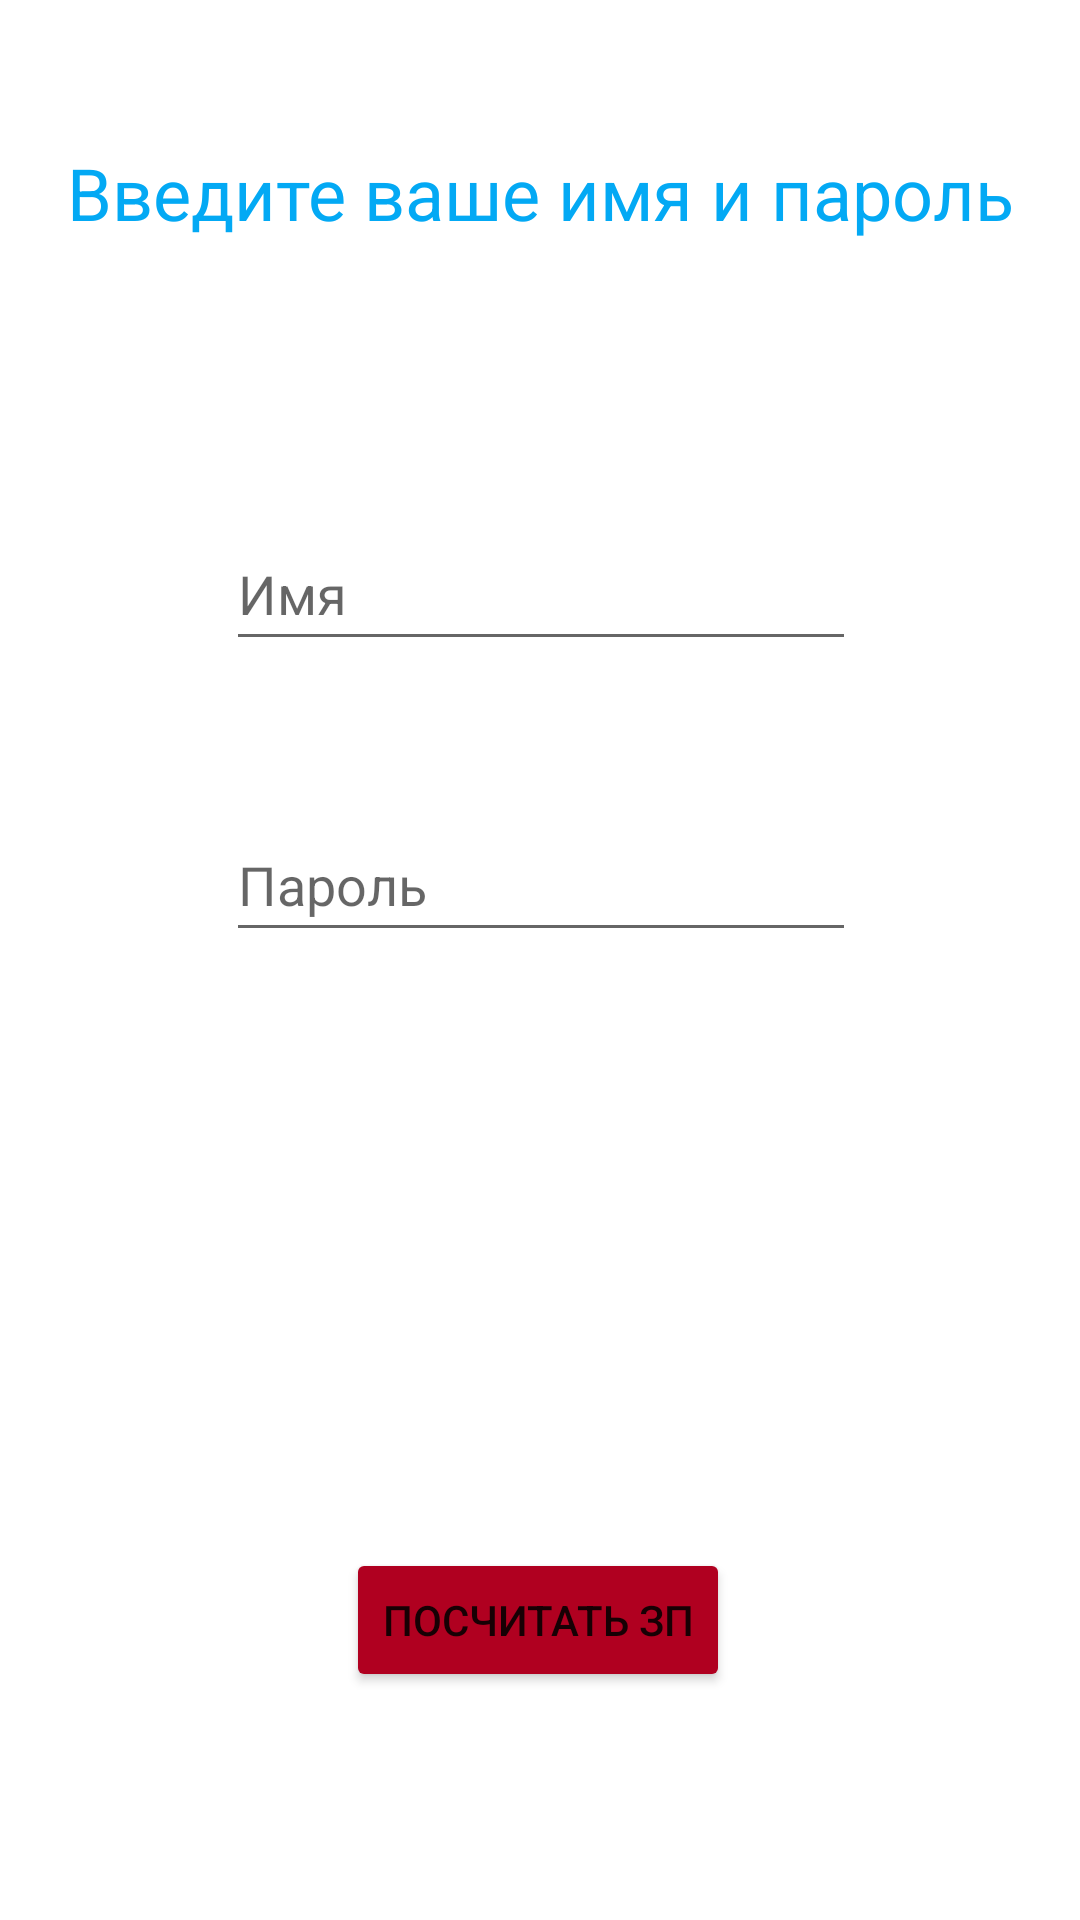

This screen was rendered from an Android layout file. Write that file and the resources it references.
<!-- AndroidManifest.xml: application theme Theme.Learn1 -->
<!-- res/layout/activity_main.xml -->
<?xml version="1.0" encoding="utf-8"?>
<androidx.constraintlayout.widget.ConstraintLayout xmlns:android="http://schemas.android.com/apk/res/android"
    xmlns:app="http://schemas.android.com/apk/res-auto"
    xmlns:tools="http://schemas.android.com/tools"
    android:layout_width="match_parent"
    android:layout_height="match_parent"
    tools:context=".MainActivity">

    <TextView
        android:id="@+id/nameText"
        android:layout_width="wrap_content"
        android:layout_height="wrap_content"
        android:layout_marginTop="48dp"
        android:text="Введите ваше имя и пароль"
        android:textColor="#03A9F4"
        android:textSize="24sp"
        app:layout_constraintEnd_toEndOf="parent"
        app:layout_constraintStart_toStartOf="parent"
        app:layout_constraintTop_toTopOf="parent" />

    <Button
        android:id="@+id/printButton"
        android:layout_width="wrap_content"
        android:layout_height="wrap_content"
        android:layout_marginBottom="76dp"
        android:backgroundTint="@color/design_default_color_error"
        android:text="Посчитать зп"
        app:layout_constraintBottom_toBottomOf="parent"
        app:layout_constraintEnd_toEndOf="@+id/workerphoto"
        app:layout_constraintStart_toStartOf="@+id/workerphoto" />

    <EditText
        android:id="@+id/writeName"
        android:layout_width="wrap_content"
        android:layout_height="wrap_content"
        android:layout_marginTop="92dp"
        android:ems="10"
        android:hint="Имя"
        android:inputType="textPersonName"
        android:minHeight="48dp"
        app:layout_constraintEnd_toEndOf="@+id/nameText"
        app:layout_constraintStart_toStartOf="@+id/nameText"
        app:layout_constraintTop_toBottomOf="@+id/nameText" />

    <TextView
        android:id="@+id/payText"
        android:layout_width="wrap_content"
        android:layout_height="wrap_content"
        android:layout_marginTop="28dp"
        android:gravity="center"
        android:text=""
        android:textSize="24sp"
        app:layout_constraintEnd_toEndOf="@+id/passwordwrite"
        app:layout_constraintHorizontal_bias="0.495"
        app:layout_constraintStart_toStartOf="@+id/passwordwrite"
        app:layout_constraintTop_toBottomOf="@+id/passwordwrite" />

    <EditText
        android:id="@+id/passwordwrite"
        android:layout_width="wrap_content"
        android:layout_height="wrap_content"
        android:layout_marginTop="49dp"
        android:ems="10"
        android:hint="Пароль"
        android:inputType="number"
        android:minHeight="48dp"
        app:layout_constraintEnd_toEndOf="@+id/writeName"
        app:layout_constraintStart_toStartOf="@+id/writeName"
        app:layout_constraintTop_toBottomOf="@+id/writeName" />

    <ImageView
        android:id="@+id/workerphoto"
        android:layout_width="100dp"
        android:layout_height="100dp"
        android:layout_marginBottom="68dp"
        android:visibility="invisible"
        app:layout_constraintBottom_toTopOf="@+id/printButton"
        app:layout_constraintEnd_toEndOf="@+id/payText"
        app:layout_constraintStart_toStartOf="@+id/payText"
        app:srcCompat="@drawable/error" />
</androidx.constraintlayout.widget.ConstraintLayout>
<!-- resources referenced by this layout -->
<resources>
  <!-- drawable error: png bitmap (drawable, 18673 bytes) -->
  <style name="Theme.Learn1" parent="Theme.MaterialComponents.DayNight.DarkActionBar">
          
          <item name="colorPrimary">@color/purple_500</item>
          <item name="colorPrimaryVariant">@color/purple_700</item>
          <item name="colorOnPrimary">@color/white</item>
          
          <item name="colorSecondary">@color/teal_200</item>
          <item name="colorSecondaryVariant">@color/teal_700</item>
          <item name="colorOnSecondary">@color/black</item>
          
          <item name="android:statusBarColor">?attr/colorPrimaryVariant</item>
          
      </style>
  <!-- not gathered from this repository: default colours our renderer supplied (Android Studio template values) -->
  <color name="purple_500">#FF6200EE</color>
  <color name="purple_700">#FF3700B3</color>
  <color name="teal_200">#FF03DAC5</color>
  <color name="teal_700">#FF018786</color>
  <color name="black">#FF000000</color>
  <color name="white">#FFFFFFFF</color>
</resources>
